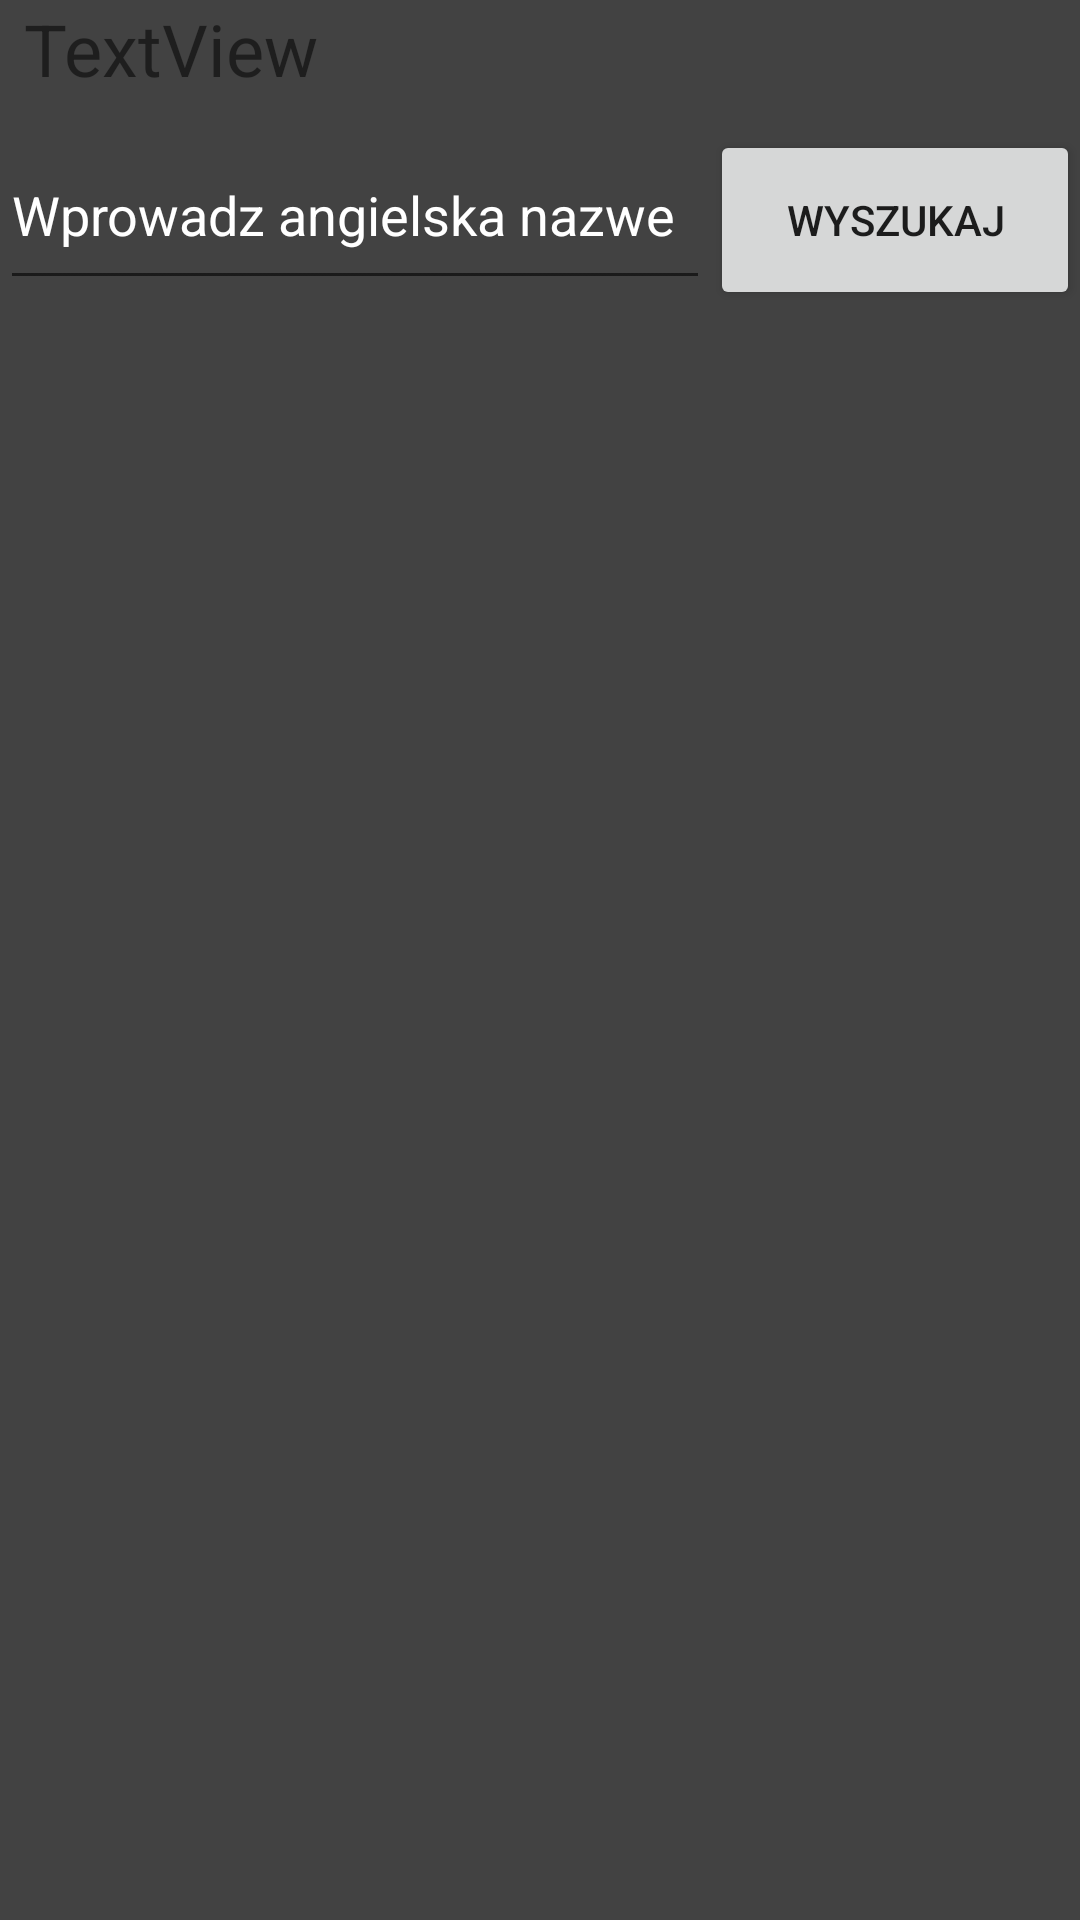

Produce the Android XML layout that renders to this screen, including the resource entries it uses.
<!-- AndroidManifest.xml: application theme AppTheme -->
<!-- res/layout/activity_strona_glowna.xml -->
<?xml version="1.0" encoding="utf-8"?>
<android.support.constraint.ConstraintLayout xmlns:android="http://schemas.android.com/apk/res/android"
    xmlns:app="http://schemas.android.com/apk/res-auto"
    xmlns:tools="http://schemas.android.com/tools"
    android:layout_width="match_parent"
    android:layout_height="match_parent"
    android:orientation="vertical"
    tools:context="com.example.kzerman.projektwkotlinie.StronaGlowna">


    <TextView
        android:id="@+id/Tytul"
        android:layout_width="match_parent"
        android:layout_height="40dp"
        android:layout_marginEnd="8dp"
        android:layout_marginStart="8dp"
        android:layout_weight="1"
        android:text="@string/Wyszukaj_film"
        android:textSize="24sp"
        app:layout_constraintEnd_toEndOf="parent"
        app:layout_constraintStart_toStartOf="parent"
        app:layout_constraintTop_toTopOf="parent" />

    <LinearLayout
        android:id="@+id/linearLayout"
        android:layout_width="match_parent"
        android:layout_height="wrap_content"
        android:layout_marginTop="40dp"
        android:layout_weight="1"
        android:orientation="horizontal"
        app:layout_constraintTop_toTopOf="parent"
        tools:layout_editor_absoluteX="0dp">

        <EditText
            android:id="@+id/editText"
            android:layout_width="wrap_content"
            android:layout_height="60dp"
            android:layout_weight="1"
            android:ems="10"
            android:inputType="textPersonName"
            android:text="Wprowadz angielska nazwe"
            android:textColor="@android:color/white" />

        <Button
            android:id="@+id/button"
            android:layout_width="wrap_content"
            android:layout_height="60dp"
            android:layout_weight="1"
            android:text="Wyszukaj" />

    </LinearLayout>


    <android.support.v7.widget.RecyclerView
        android:id="@+id/MyR"
        android:layout_width="370dp"
        android:layout_height="0dp"
        android:layout_marginTop="100dp"
        app:layout_constraintBottom_toBottomOf="parent"
        app:layout_constraintEnd_toEndOf="parent"
        app:layout_constraintStart_toStartOf="parent"
        app:layout_constraintTop_toTopOf="parent">


    </android.support.v7.widget.RecyclerView>


</android.support.constraint.ConstraintLayout>
<!-- resources referenced by this layout -->
<resources>
  <string name="Wyszukaj_film">TextView</string>
  <style name="AppTheme" parent="Theme.AppCompat.Light.NoActionBar">
          
          <item name="android:windowNoTitle">true</item>
          <item name="colorPrimary">@color/colorPrimary</item>
          <item name="colorPrimaryDark">@color/colorPrimaryDark</item>
          <item name="colorAccent">@color/colorAccent</item>
          <item name="android:background">@color/cardview_dark_background</item>
  
      </style>
  <!-- not gathered from this repository: default colours our renderer supplied (Android Studio template values) -->
  <color name="colorPrimary">#FF6200EE</color>
  <color name="colorPrimaryDark">#FF3700B3</color>
  <color name="colorAccent">#FF03DAC5</color>
</resources>
